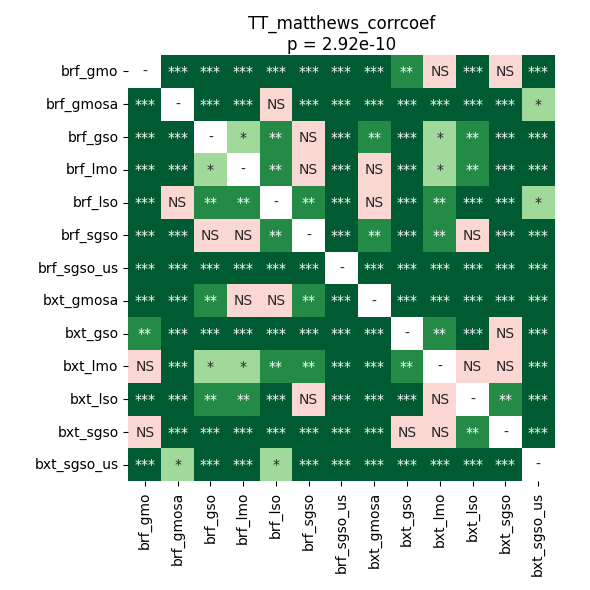

Values plotted in this chart, from the file beside it:
	brf_gmo	brf_gmosa	brf_gso	brf_lmo	brf_lso	brf_sgso	brf_sgso_us	bxt_gmosa	bxt_gso	bxt_lmo	bxt_lso	bxt_sgso	bxt_sgso_us
brf_gmo	1.0	6.433435388513514e-05	0.0002705	0.0009045	0.0005065	0.0001161	6.433435388513514e-05	6.433435388513514e-05	0.003612	0.6488	0.0006801	0.05083	6.433435388513514e-05
brf_gmosa	6.433435388513514e-05	1.0	0.0001161	6.433435388513514e-05	0.09985	6.433435388513514e-05	6.433435388513514e-05	6.433435388513514e-05	6.433435388513514e-05	0.0002705	0.0001161	6.433435388513514e-05	0.02528
brf_gso	0.0002705	0.0001161	1.0	0.03905	0.001123	0.8316	6.433435388513514e-05	0.001123	6.433435388513514e-05	0.01596	0.008173	0.0002705	6.433435388513514e-05
brf_lmo	0.0009045	6.433435388513514e-05	0.03905	1.0	0.001123	0.09985	6.433435388513514e-05	0.8999	6.433435388513514e-05	0.01596	0.003612	6.433435388513514e-05	6.433435388513514e-05
brf_lso	0.0005065	0.09985	0.001123	0.001123	1.0	0.004438	6.433435388513514e-05	0.09985	6.433435388513514e-05	0.002975	0.0006801	6.433435388513514e-05	0.0219
brf_sgso	0.0001161	6.433435388513514e-05	0.8316	0.09985	0.004438	1.0	6.433435388513514e-05	0.001895	6.433435388513514e-05	0.009598	0.09985	6.433435388513514e-05	6.433435388513514e-05
brf_sgso_us	6.433435388513514e-05	6.433435388513514e-05	6.433435388513514e-05	6.433435388513514e-05	6.433435388513514e-05	6.433435388513514e-05	1.0	6.433435388513514e-05	6.433435388513514e-05	6.433435388513514e-05	6.433435388513514e-05	6.433435388513514e-05	6.433435388513514e-05
bxt_gmosa	6.433435388513514e-05	6.433435388513514e-05	0.001123	0.8999	0.09985	0.001895	6.433435388513514e-05	1.0	6.433435388513514e-05	0.0003622	0.0001161	6.433435388513514e-05	6.433435388513514e-05
bxt_gso	0.003612	6.433435388513514e-05	6.433435388513514e-05	6.433435388513514e-05	6.433435388513514e-05	6.433435388513514e-05	6.433435388513514e-05	6.433435388513514e-05	1.0	0.009598	0.0003622	0.2623	6.433435388513514e-05
bxt_lmo	0.6488	0.0002705	0.01596	0.01596	0.002975	0.009598	6.433435388513514e-05	0.0003622	0.009598	1.0	0.09411	0.1102	6.433435388513514e-05
bxt_lso	0.0006801	0.0001161	0.008173	0.003612	0.0006801	0.09985	6.433435388513514e-05	0.0001161	0.0003622	0.09411	1.0	0.002975	6.433435388513514e-05
bxt_sgso	0.05083	6.433435388513514e-05	0.0002705	6.433435388513514e-05	6.433435388513514e-05	6.433435388513514e-05	6.433435388513514e-05	6.433435388513514e-05	0.2623	0.1102	0.002975	1.0	6.433435388513514e-05
bxt_sgso_us	6.433435388513514e-05	0.02528	6.433435388513514e-05	6.433435388513514e-05	0.0219	6.433435388513514e-05	6.433435388513514e-05	6.433435388513514e-05	6.433435388513514e-05	6.433435388513514e-05	6.433435388513514e-05	6.433435388513514e-05	1.0
